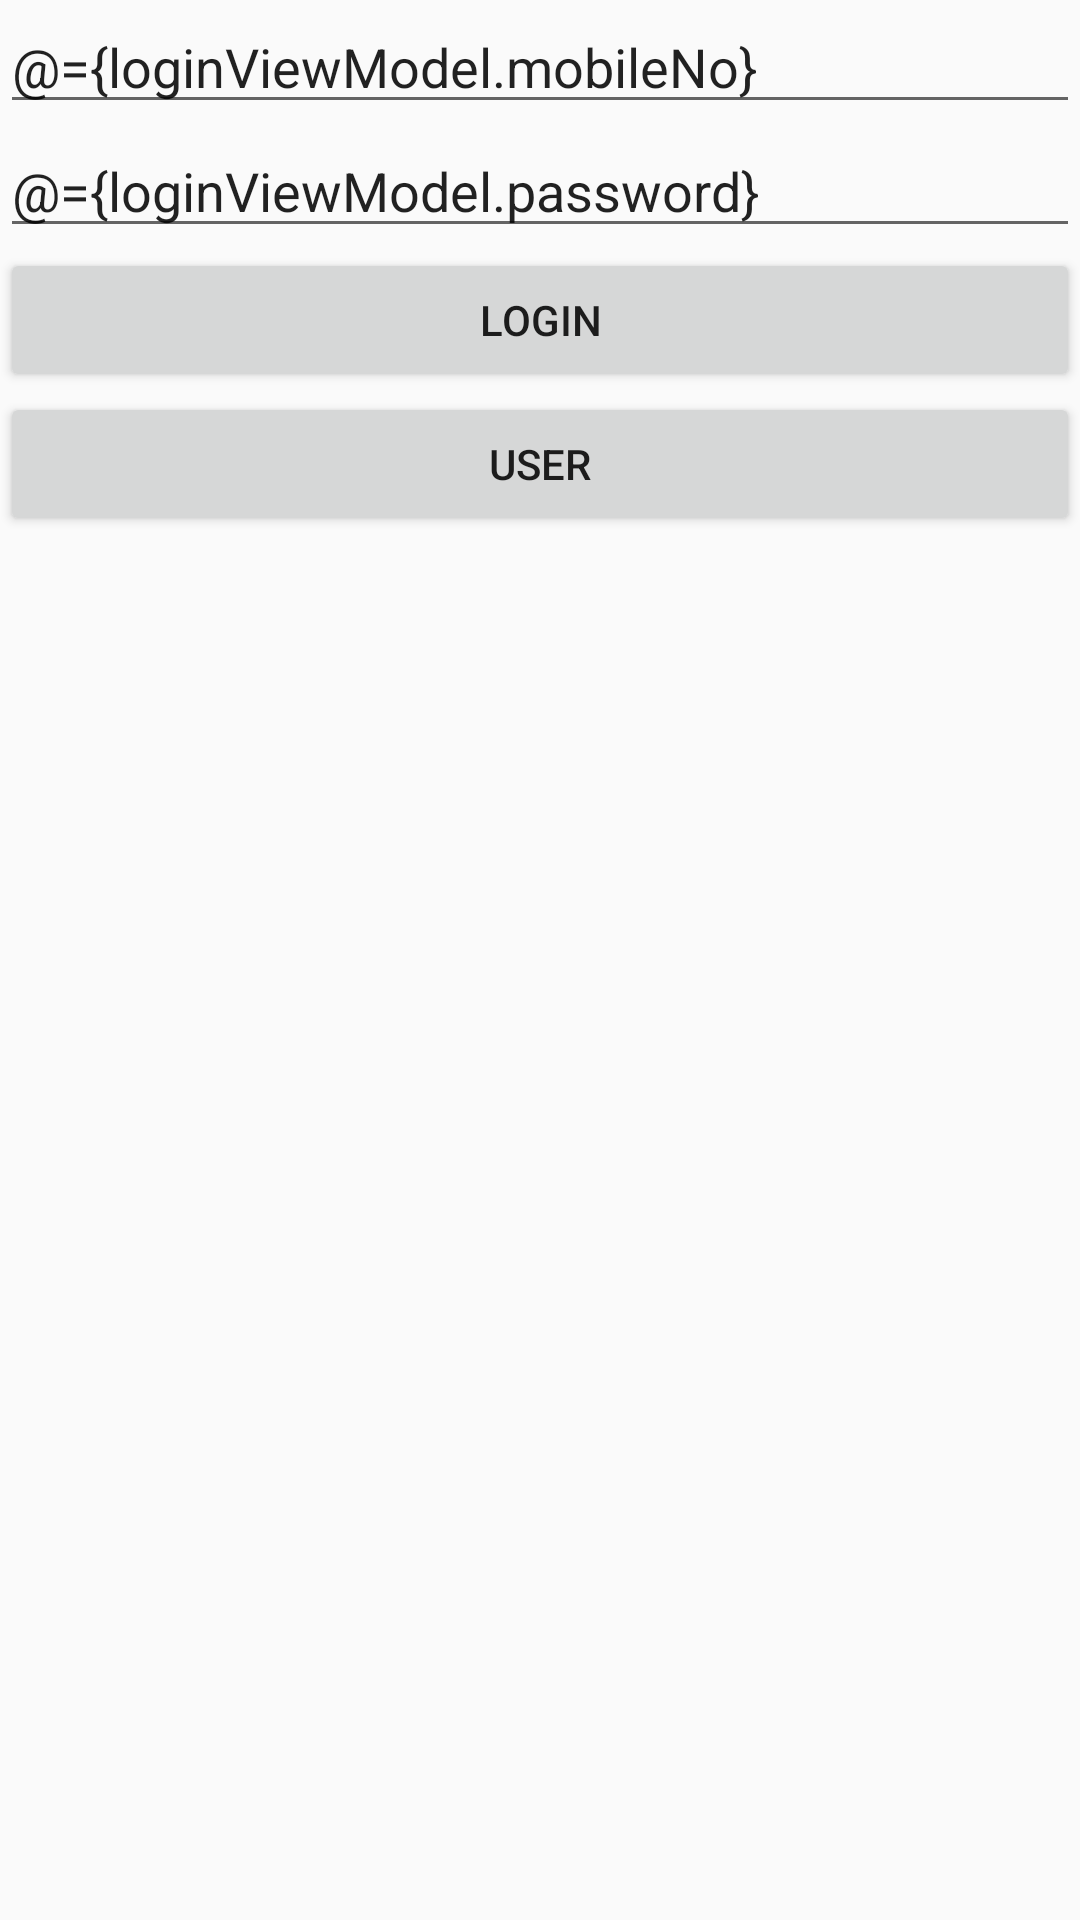

This screen was rendered from an Android layout file. Write that file and the resources it references.
<!-- AndroidManifest.xml: application theme AppTheme -->
<!-- res/layout/activity_login.xml -->
<?xml version="1.0" encoding="utf-8"?>
<layout xmlns:android="http://schemas.android.com/apk/res/android"
    xmlns:app="http://schemas.android.com/apk/res-auto"
    xmlns:tools="http://schemas.android.com/tools">

    <data>
        <variable
            name="loginViewModel"
            type="com.mobile.tr.poc.koin.login.presenter.LoginViewModel" />

    </data>

    <androidx.constraintlayout.widget.ConstraintLayout
        android:layout_width="match_parent"
        android:layout_height="match_parent"
        tools:context=".login.presenter.LoginActivity">


        <EditText
            android:text="@={loginViewModel.mobileNo}"
            android:hint="MobileNo"
            android:id="@+id/edtLogin"
            android:layout_width="0dp"
            android:layout_height="wrap_content"
            app:layout_constraintEnd_toEndOf="parent"
            app:layout_constraintStart_toStartOf="parent"
            app:layout_constraintTop_toTopOf="parent" />


        <EditText
            android:text="@={loginViewModel.password}"
            android:id="@+id/edtPwd"
            android:hint="Password"
            app:layout_constraintTop_toBottomOf="@id/edtLogin"
            android:layout_width="0dp"
            android:layout_height="wrap_content"
            app:layout_constraintEnd_toEndOf="parent"
            app:layout_constraintStart_toStartOf="parent" />


        <Button
            android:id="@+id/btnLogin"
            app:layout_constraintStart_toStartOf="parent"
            app:layout_constraintEnd_toEndOf="parent"
            android:text="Login"
            app:layout_constraintTop_toBottomOf="@id/edtPwd"
            android:layout_width="0dp"
            android:layout_height="wrap_content" />

        <Button
            android:id="@+id/btnUser"
            app:layout_constraintStart_toStartOf="parent"
            app:layout_constraintEnd_toEndOf="parent"
            android:text="User"
            app:layout_constraintTop_toBottomOf="@id/btnLogin"
            android:layout_width="0dp"
            android:layout_height="wrap_content" />





    </androidx.constraintlayout.widget.ConstraintLayout>
</layout>
<!-- resources referenced by this layout -->
<resources>
  <style name="AppTheme" parent="Theme.AppCompat.Light.DarkActionBar">
          
          <item name="colorPrimary">@color/colorPrimary</item>
          <item name="colorPrimaryDark">@color/colorPrimaryDark</item>
          <item name="colorAccent">@color/colorAccent</item>
      </style>
  <color name="colorPrimary">#008577</color>
  <color name="colorPrimaryDark">#00574B</color>
  <color name="colorAccent">#D81B60</color>
</resources>
